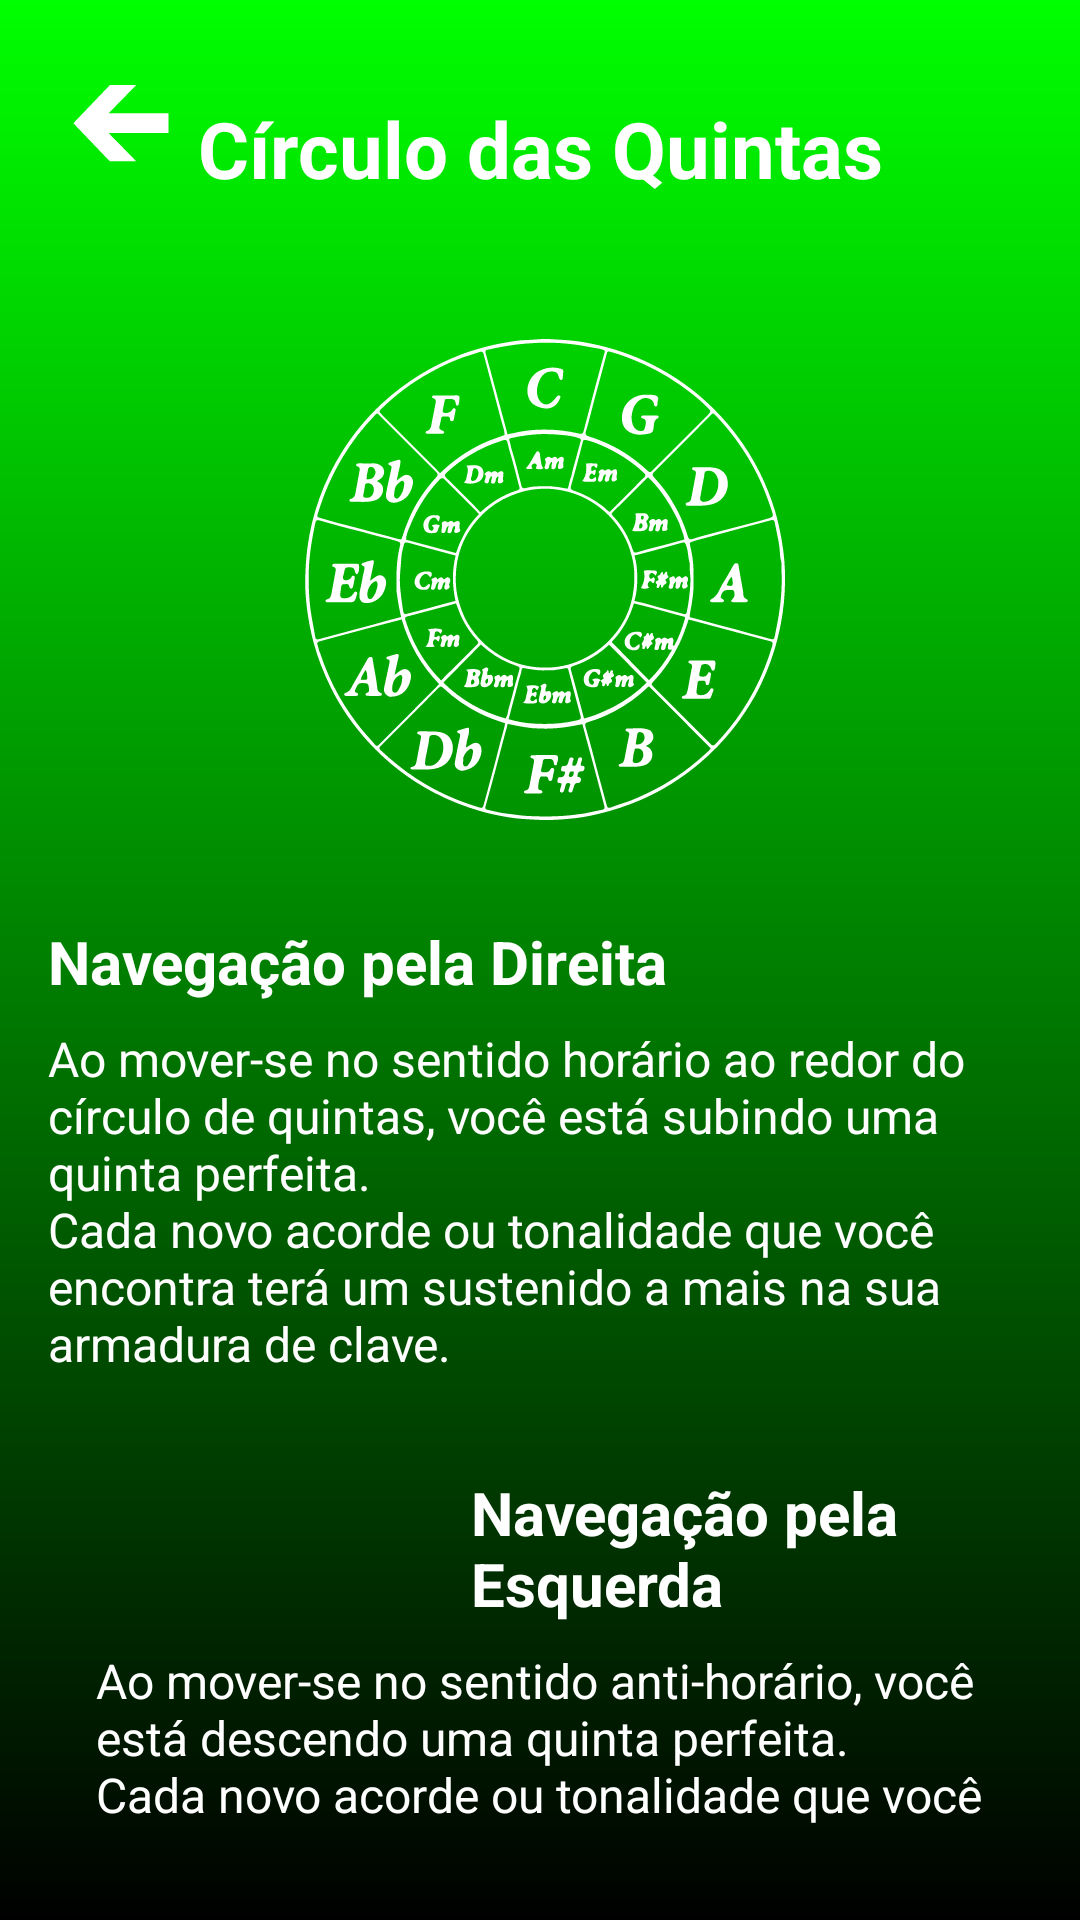

Android layout source for this screen:
<!-- AndroidManifest.xml: application theme Theme.Theorify -->
<!-- res/layout/circle_of_fifths_page.xml -->
<?xml version="1.0" encoding="utf-8"?>
<RelativeLayout
    xmlns:android="http://schemas.android.com/apk/res/android"
    xmlns:tools="http://schemas.android.com/tools"
    android:layout_width="match_parent"
    android:layout_height="match_parent"
    android:background="@drawable/page_background"
    android:padding="16dp"
    tools:context=".ui.activity.CircleofFifthsActivity">

    <LinearLayout
        android:id="@+id/back_arrow_Layout"
        android:layout_width="wrap_content"
        android:layout_height="wrap_content"
        android:orientation="horizontal">

        <ImageButton
            android:id="@+id/back_arrowImage"
            android:layout_width="50dp"
            android:layout_height="50dp"
            android:background="@android:color/transparent"
            android:contentDescription="@string/mainimage"
            android:src="@drawable/back_arrow" />

    </LinearLayout>

    <TextView
        android:id="@+id/circleOfFifthsTitle"
        android:layout_width="wrap_content"
        android:layout_height="wrap_content"
        android:text="@string/circleOfFifthsTitle_text"
        android:textColor="@color/white"
        android:textSize="26sp"
        android:textStyle="bold"
        android:gravity="center"
        android:layout_centerHorizontal="true"
        android:layout_marginTop="16dp"/>

    <ImageView
        android:id="@+id/circleOfFifthsImage"
        android:layout_width="200dp"
        android:layout_height="200dp"
        android:src="@drawable/circleoffifths"
        android:layout_centerHorizontal="true"
        android:layout_below="@id/circleOfFifthsTitle"
        android:layout_marginTop="24dp"/>

    <LinearLayout
        android:id="@+id/rightWay"
        android:layout_width="wrap_content"
        android:layout_height="wrap_content"
        android:orientation="vertical"
        android:layout_below="@id/circleOfFifthsImage"
        android:layout_marginTop="16dp"
        android:layout_alignParentRight="true"
        android:layout_marginEnd="16dp">

        <TextView
            android:id="@+id/rightTitle"
            android:layout_width="wrap_content"
            android:layout_height="wrap_content"
            android:text="@string/rightTitle_text"
            android:textColor="@color/white"
            android:textSize="20sp"
            android:textStyle="bold"
            android:layout_marginBottom="8dp"/>

        <TextView
            android:id="@+id/rightDescription"
            android:layout_width="wrap_content"
            android:layout_height="wrap_content"
            android:text="@string/rightDescription_Text"
            android:textColor="@color/white"
            android:textSize="16sp"
            android:layout_marginBottom="16dp"/>
    </LinearLayout>

    <LinearLayout
        android:id="@+id/leftSection"
        android:layout_width="wrap_content"
        android:layout_height="wrap_content"
        android:orientation="vertical"
        android:layout_below="@id/rightWay"
        android:layout_marginTop="16dp"
        android:layout_alignParentLeft="true"
        android:layout_marginStart="16dp">

        <TextView
            android:id="@+id/leftTitle"
            android:layout_width="wrap_content"
            android:layout_height="wrap_content"
            android:text="@string/leftTitle_text"
            android:textColor="@color/white"
            android:textSize="20sp"
            android:textStyle="bold"
            android:layout_marginLeft="125dp"
            android:layout_marginBottom="8dp"/>

        <TextView
            android:id="@+id/leftDescription"
            android:layout_width="wrap_content"
            android:layout_height="wrap_content"
            android:text="@string/leftDescription_text"
            android:textColor="@color/white"
            android:textSize="16sp"
            android:layout_marginBottom="16dp"/>
    </LinearLayout>

</RelativeLayout>
<!-- resources referenced by this layout -->
<resources>
  <color name="white">#FFFFFFFF</color>
  <!-- drawable back_arrow: vector/xml drawable (drawable, 12350 chars, omitted) -->
  <!-- drawable circleoffifths: vector/xml drawable (drawable, 55913 chars, omitted) -->
  <!-- drawable page_background (drawable) -->
  <?xml version="1.0" encoding="utf-8"?>
  <shape xmlns:android="http://schemas.android.com/apk/res/android">
  
      <gradient android:type="linear" android:angle="100"
          android:startColor="#00FF00" android:endColor="#000000"/>
  </shape>
  <string name="circleOfFifthsTitle_text">Círculo das Quintas</string>
  <string name="leftDescription_text">Ao mover-se no sentido anti-horário, você está descendo uma quinta perfeita.\nCada novo acorde ou tonalidade que você encontra terá um bemol a mais na sua armadura de clave.</string>
  <string name="leftTitle_text">Navegação pela Esquerda</string>
  <string name="mainimage">mainImage</string>
  <string name="rightDescription_Text">Ao mover-se no sentido horário ao redor do círculo de quintas, você está subindo uma quinta perfeita.\nCada novo acorde ou tonalidade que você encontra terá um sustenido a mais na sua armadura de clave.</string>
  <string name="rightTitle_text">Navegação pela Direita</string>
  <style name="Theme.Theorify" parent="Base.Theme.Theorify" />
  <style name="Base.Theme.Theorify" parent="Theme.Material3.DayNight.NoActionBar">
          
          
      </style>
</resources>
